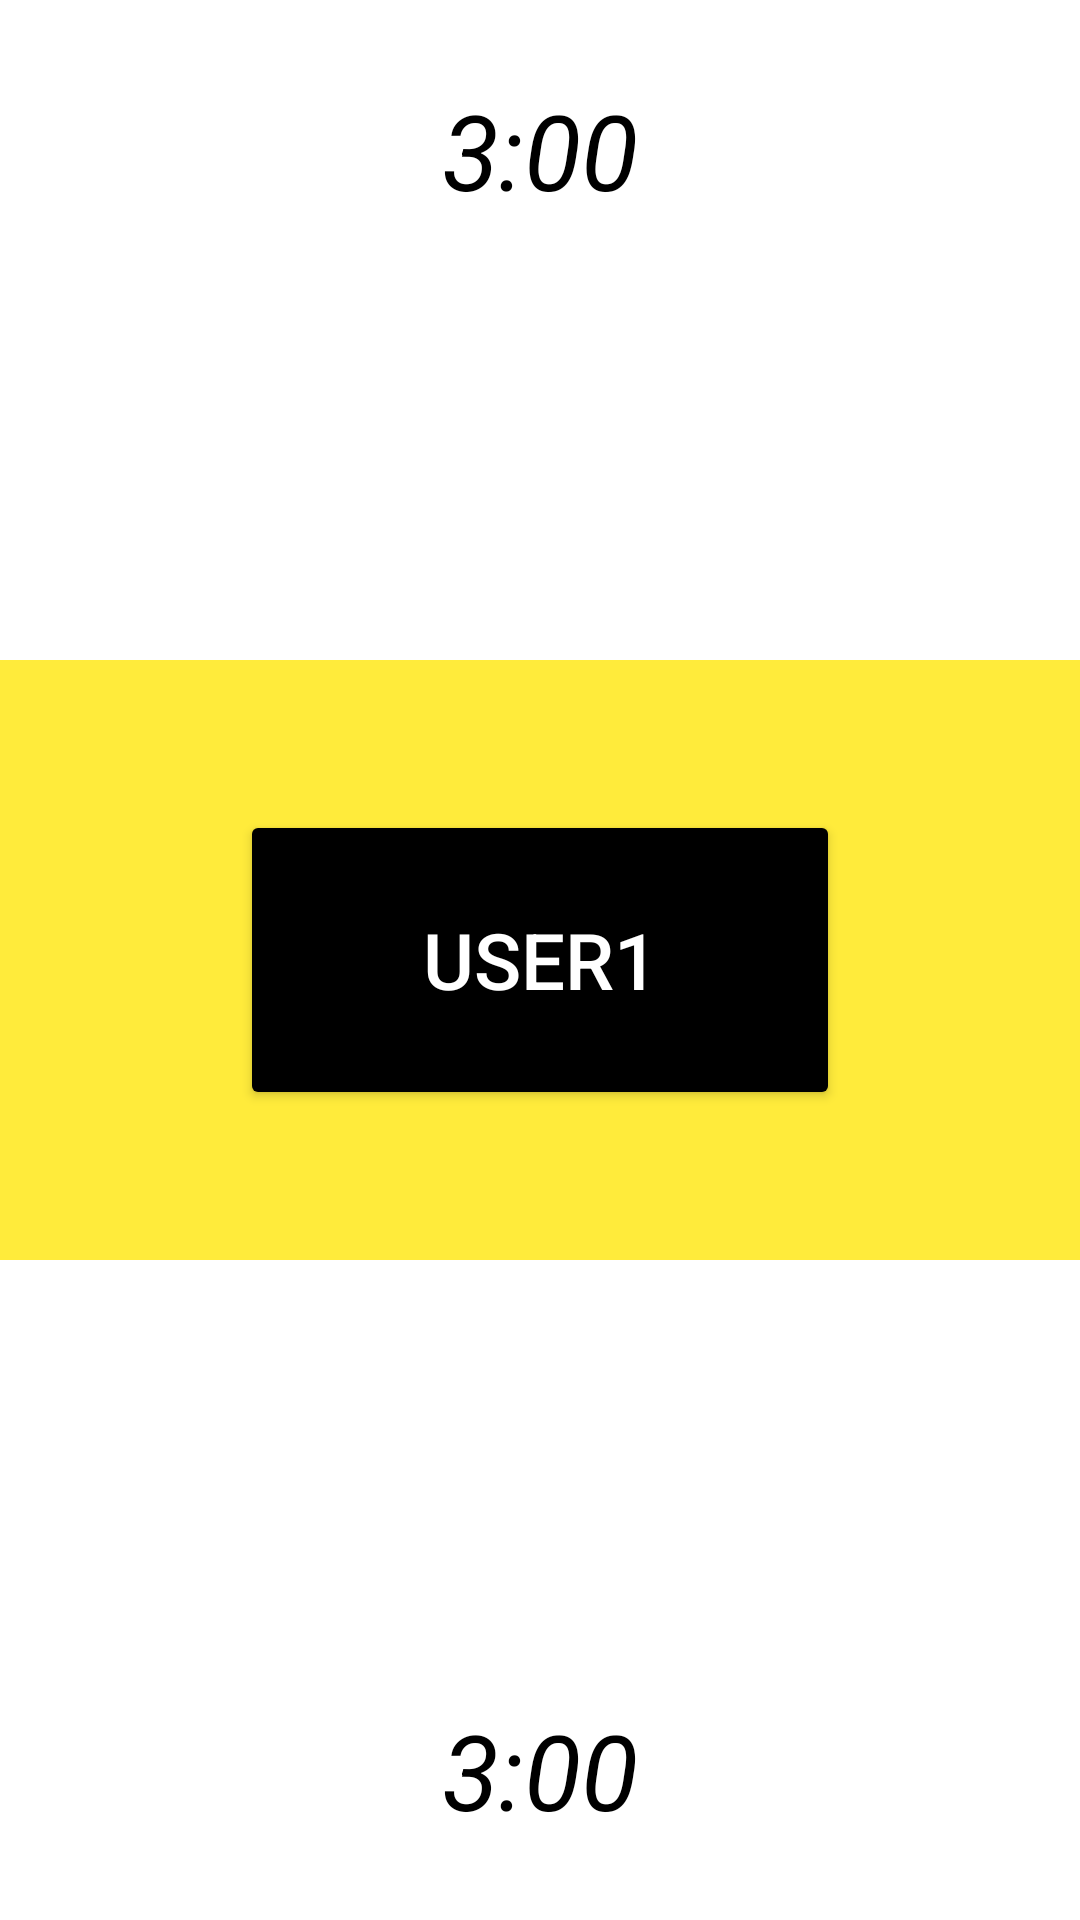

Produce the Android XML layout that renders to this screen, including the resource entries it uses.
<!-- AndroidManifest.xml: application theme Theme.TimingTimingTiming -->
<!-- res/layout/activity_main3.xml -->
<?xml version="1.0" encoding="utf-8"?>
<androidx.constraintlayout.widget.ConstraintLayout xmlns:android="http://schemas.android.com/apk/res/android"
    xmlns:app="http://schemas.android.com/apk/res-auto"
    xmlns:tools="http://schemas.android.com/tools"
    android:layout_width="match_parent"
    android:layout_height="match_parent"
    tools:context=".MainActivity3">
    
    <TextView
        android:id="@+id/time1"
        android:layout_width="match_parent"
        android:layout_height="100dp"
        app:layout_constraintStart_toStartOf="parent"
        app:layout_constraintEnd_toEndOf="parent"
        app:layout_constraintTop_toTopOf="parent"
        android:gravity="center"
        android:text="3:00"
        android:textColor="@color/black"
        android:textSize="35sp"
        android:textStyle="italic"/>

    <LinearLayout
        android:id="@+id/linear"
        android:layout_width="match_parent"
        android:layout_height="200dp"
        app:layout_constraintStart_toStartOf="parent"
        app:layout_constraintEnd_toEndOf="parent"
        app:layout_constraintTop_toTopOf="parent"
        app:layout_constraintBottom_toBottomOf="parent"
        android:gravity="center"
        android:background="@color/block">

        <Button
            android:id="@+id/timeBtn"
            android:layout_width="200dp"
            android:layout_height="100dp"
            android:backgroundTint="@color/black"
            android:textColor="@color/white"
            android:text="user1"
            android:textSize="26sp"
            />

    </LinearLayout>

    <TextView
        android:id="@+id/time2"
        android:layout_width="match_parent"
        android:layout_height="100dp"
        app:layout_constraintStart_toStartOf="parent"
        app:layout_constraintEnd_toEndOf="parent"
        app:layout_constraintBottom_toBottomOf="parent"
        android:gravity="center"
        android:text="3:00"
        android:textColor="@color/black"
        android:textSize="35sp"
        android:textStyle="italic"/>

</androidx.constraintlayout.widget.ConstraintLayout>
<!-- resources referenced by this layout -->
<resources>
  <color name="black">#FF000000</color>
  <color name="block">#FFEB3B</color>
  <color name="white">#FFFFFFFF</color>
  <style name="Theme.TimingTimingTiming" parent="Theme.MaterialComponents.DayNight.DarkActionBar">
          
          <item name="colorPrimary">@color/purple_500</item>
          <item name="colorPrimaryVariant">@color/purple_700</item>
          <item name="colorOnPrimary">@color/white</item>
          
          <item name="colorSecondary">@color/teal_200</item>
          <item name="colorSecondaryVariant">@color/teal_700</item>
          <item name="colorOnSecondary">@color/black</item>
          
          <item name="android:statusBarColor" tools:targetApi="l">?attr/colorPrimaryVariant</item>
          
      </style>
  <color name="purple_500">#FF6200EE</color>
  <color name="purple_700">#FF3700B3</color>
  <color name="teal_200">#FF03DAC5</color>
  <color name="teal_700">#FF018786</color>
</resources>
